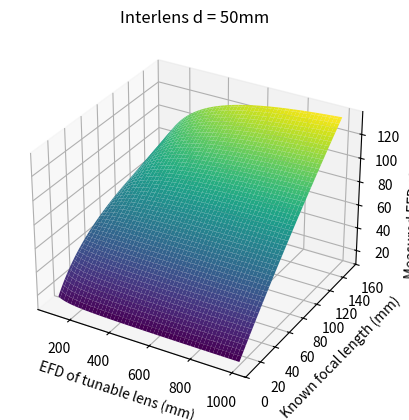
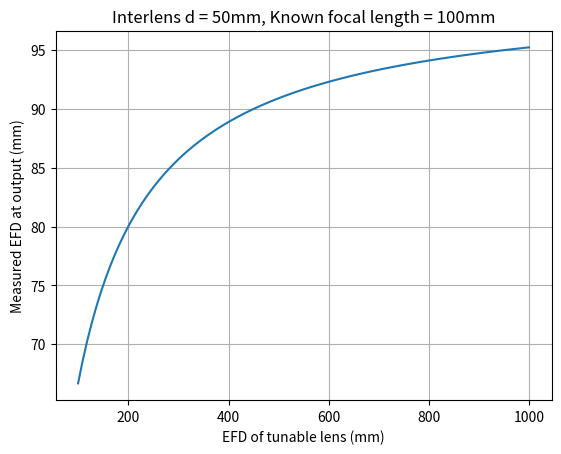

Write Python code to recreate these figures, in order.
import numpy as np
import matplotlib.pyplot as plt
from mpl_toolkits.mplot3d import Axes3D

def combined_focal_length(f1, f2, d):
    return 1 / (1/f1 + 1/f2 - d/(f1*f2))

def EFDs_given_d(d, ft_values, fk_range):
    X, Y = np.meshgrid(ft_values, fk_range)
    Z = np.array([[combined_focal_length(fk, ft, d) for ft in ft_values] for fk in fk_range])

    fig = plt.figure()
    ax = fig.add_subplot(111, projection='3d')
    ax.plot_surface(X, Y, Z, cmap='viridis')

    ax.set_xlabel('EFD of tunable lens (mm)')
    ax.set_ylabel('Known focal length (mm)')
    ax.set_zlabel('Measured EFD at output (mm)')
    ax.set_title(f'Interlens d = {d}mm')
    
    plt.show(block=False)  # Display the plot without blocking the execution

def EFDs_given_fk_d(fk, d, ft_values):
    EFD_output = [combined_focal_length(fk, ft, d) for ft in ft_values]

    plt.figure()
    plt.plot(ft_values, EFD_output)
    plt.xlabel('EFD of tunable lens (mm)')
    plt.ylabel('Measured EFD at output (mm)')
    plt.title(f'Interlens d = {d}mm, Known focal length = {fk}mm')
    plt.grid(True)
    plt.show(block=False)  # Display the plot without blocking the execution

def main():
    d = 50  # Distance between Lk and Lt in mm
    ft_values = np.linspace(999, 100, 100)  # Focal lengths of the tunable lens in mm
    fk_range = np.linspace(10, 150, 100)  # Range of known focal lengths in mm

    EFDs_given_d(d, ft_values, fk_range)
    EFDs_given_fk_d(100, d, ft_values)  # Example slice for a known focal length of 100mm
    plt.show()

if __name__ == "__main__":
    main()
